Photos from the image-classification dataset "images_256" in the GitHub repository Do-Trung-Quan/DO-AN-TOT-NGHIEP-E22-T02. Its 3 classes are: STB, normal, silicosis.

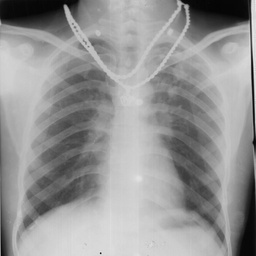
Label: normal

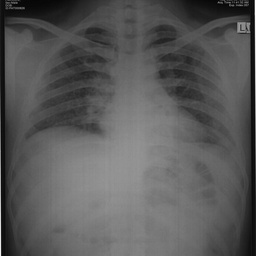
Label: silicosis

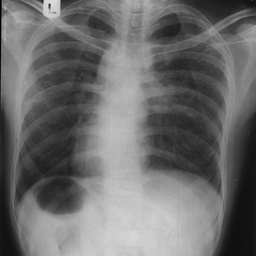
Label: STB

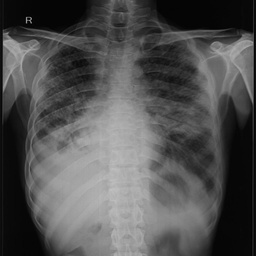
Label: STB

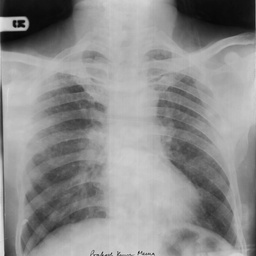
Label: silicosis

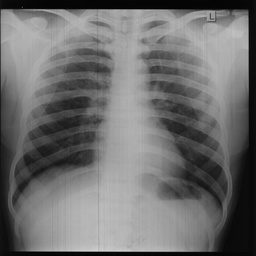
Label: normal
